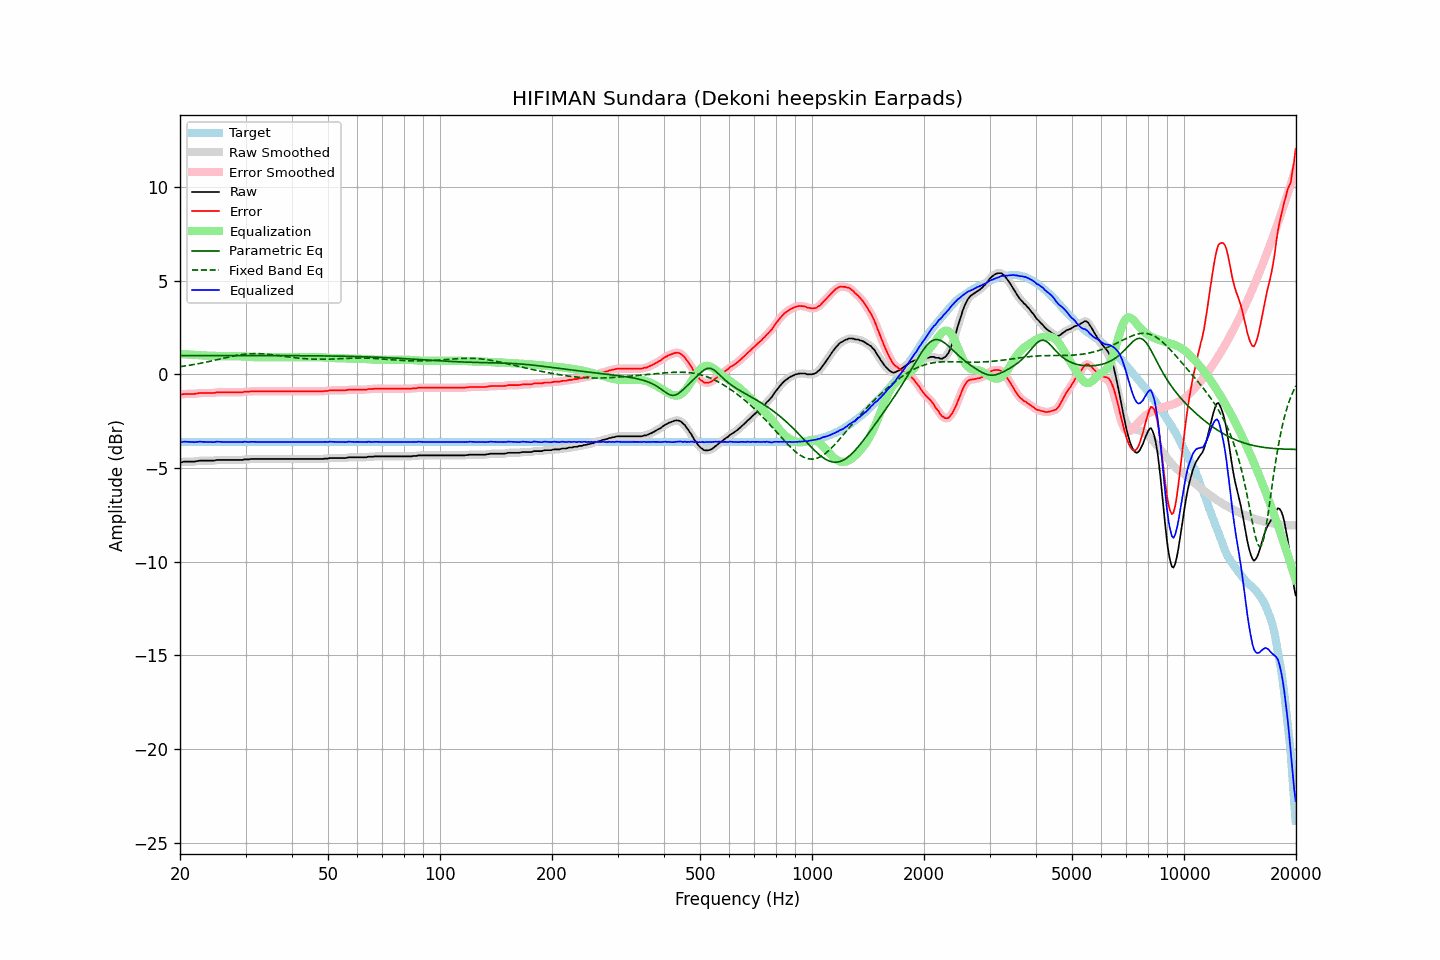

Source data for this figure (header and first rows):
frequency, raw, error, smoothed, error_smoothed, equalization, parametric_eq, fixed_band_eq, equalized_raw, equalized_smoothed, target
20.00, -4.68, -1.07, -4.69, -1.08, 1.07, 1.00, 0.40, -3.61, -3.62, -3.61
20.20, -4.70, -1.09, -4.68, -1.07, 1.07, 1.00, 0.42, -3.63, -3.61, -3.61
20.40, -4.67, -1.06, -4.68, -1.06, 1.07, 1.00, 0.43, -3.61, -3.61, -3.61
20.61, -4.66, -1.05, -4.67, -1.06, 1.06, 1.00, 0.44, -3.60, -3.61, -3.61
20.81, -4.66, -1.05, -4.66, -1.05, 1.06, 1.00, 0.45, -3.60, -3.60, -3.61
21.02, -4.66, -1.05, -4.66, -1.05, 1.06, 1.00, 0.47, -3.61, -3.61, -3.61
21.23, -4.66, -1.05, -4.66, -1.05, 1.05, 1.00, 0.48, -3.61, -3.61, -3.61
21.44, -4.66, -1.05, -4.66, -1.05, 1.05, 1.00, 0.50, -3.62, -3.62, -3.61
21.66, -4.66, -1.05, -4.66, -1.05, 1.04, 1.00, 0.51, -3.62, -3.62, -3.61
21.87, -4.66, -1.05, -4.66, -1.05, 1.04, 1.00, 0.53, -3.63, -3.62, -3.61
22.09, -4.64, -1.03, -4.65, -1.03, 1.03, 1.00, 0.54, -3.61, -3.62, -3.61
22.31, -4.63, -1.02, -4.63, -1.02, 1.02, 1.00, 0.56, -3.61, -3.61, -3.61
22.54, -4.61, -1.00, -4.62, -1.01, 1.02, 1.00, 0.57, -3.60, -3.60, -3.61
22.76, -4.61, -1.00, -4.61, -1.00, 1.01, 1.00, 0.59, -3.60, -3.60, -3.61
22.99, -4.61, -1.00, -4.61, -1.00, 1.00, 1.00, 0.61, -3.61, -3.61, -3.61
23.22, -4.61, -1.00, -4.61, -1.00, 1.00, 1.00, 0.62, -3.61, -3.61, -3.61
23.45, -4.61, -1.00, -4.61, -1.00, 1.00, 1.00, 0.64, -3.61, -3.61, -3.61
23.69, -4.61, -1.00, -4.61, -1.00, 1.00, 1.00, 0.66, -3.61, -3.61, -3.61
23.92, -4.61, -1.00, -4.61, -1.00, 1.00, 1.00, 0.68, -3.61, -3.61, -3.61
24.16, -4.61, -1.00, -4.62, -1.00, 1.00, 1.00, 0.70, -3.62, -3.62, -3.61
24.40, -4.61, -1.00, -4.61, -1.00, 0.99, 1.00, 0.72, -3.62, -3.62, -3.61
24.65, -4.61, -1.00, -4.61, -0.99, 0.99, 1.00, 0.74, -3.63, -3.62, -3.61
24.89, -4.59, -0.98, -4.59, -0.98, 0.98, 1.00, 0.76, -3.61, -3.61, -3.61
25.14, -4.57, -0.96, -4.58, -0.97, 0.98, 1.00, 0.78, -3.60, -3.61, -3.61
25.39, -4.57, -0.96, -4.57, -0.96, 0.97, 1.00, 0.80, -3.60, -3.60, -3.61
25.65, -4.57, -0.96, -4.57, -0.96, 0.96, 1.00, 0.82, -3.61, -3.61, -3.61
25.91, -4.57, -0.96, -4.57, -0.96, 0.96, 1.00, 0.84, -3.61, -3.61, -3.61
26.16, -4.57, -0.96, -4.57, -0.96, 0.96, 1.00, 0.86, -3.61, -3.61, -3.61
26.43, -4.57, -0.96, -4.57, -0.96, 0.96, 1.00, 0.88, -3.61, -3.61, -3.61
26.69, -4.57, -0.96, -4.57, -0.96, 0.96, 1.00, 0.90, -3.61, -3.61, -3.61
26.96, -4.57, -0.96, -4.57, -0.96, 0.96, 1.00, 0.92, -3.61, -3.61, -3.61
27.23, -4.57, -0.96, -4.57, -0.96, 0.96, 1.00, 0.93, -3.61, -3.61, -3.61
27.50, -4.57, -0.96, -4.57, -0.96, 0.96, 1.00, 0.95, -3.61, -3.61, -3.61
27.77, -4.57, -0.96, -4.57, -0.96, 0.96, 1.00, 0.97, -3.61, -3.61, -3.61
28.05, -4.57, -0.96, -4.57, -0.96, 0.96, 1.00, 0.99, -3.61, -3.61, -3.61
28.33, -4.57, -0.96, -4.57, -0.96, 0.96, 1.00, 1.00, -3.61, -3.61, -3.61
28.62, -4.57, -0.96, -4.57, -0.96, 0.96, 1.00, 1.02, -3.61, -3.61, -3.61
28.90, -4.57, -0.96, -4.58, -0.96, 0.96, 1.00, 1.03, -3.62, -3.62, -3.61
29.19, -4.57, -0.96, -4.57, -0.96, 0.95, 1.00, 1.05, -3.62, -3.62, -3.61
29.48, -4.57, -0.96, -4.56, -0.95, 0.95, 1.00, 1.06, -3.62, -3.61, -3.61
29.78, -4.54, -0.93, -4.55, -0.94, 0.94, 1.00, 1.07, -3.60, -3.61, -3.61
30.08, -4.54, -0.93, -4.55, -0.93, 0.94, 1.00, 1.08, -3.61, -3.61, -3.61
30.38, -4.54, -0.93, -4.54, -0.93, 0.93, 1.00, 1.09, -3.61, -3.61, -3.61
30.68, -4.54, -0.93, -4.54, -0.92, 0.92, 1.00, 1.09, -3.62, -3.61, -3.61
30.99, -4.52, -0.91, -4.53, -0.92, 0.92, 1.00, 1.10, -3.61, -3.61, -3.61
31.30, -4.52, -0.91, -4.52, -0.91, 0.91, 1.00, 1.10, -3.61, -3.61, -3.61
31.61, -4.52, -0.91, -4.52, -0.91, 0.91, 1.00, 1.10, -3.61, -3.61, -3.61
31.93, -4.52, -0.91, -4.52, -0.91, 0.91, 1.00, 1.10, -3.61, -3.61, -3.61
32.24, -4.52, -0.91, -4.52, -0.91, 0.91, 1.00, 1.10, -3.61, -3.61, -3.61
32.57, -4.52, -0.91, -4.52, -0.91, 0.91, 1.00, 1.10, -3.61, -3.61, -3.61
32.89, -4.52, -0.91, -4.52, -0.91, 0.91, 1.00, 1.10, -3.61, -3.61, -3.61
33.22, -4.52, -0.91, -4.52, -0.91, 0.91, 1.00, 1.09, -3.61, -3.61, -3.61
33.55, -4.52, -0.91, -4.52, -0.91, 0.91, 1.00, 1.09, -3.61, -3.61, -3.61
33.89, -4.52, -0.91, -4.52, -0.91, 0.91, 1.00, 1.08, -3.61, -3.61, -3.61
34.23, -4.52, -0.91, -4.52, -0.91, 0.91, 1.00, 1.07, -3.61, -3.61, -3.61
34.57, -4.52, -0.91, -4.52, -0.91, 0.91, 1.00, 1.07, -3.61, -3.61, -3.61
34.92, -4.52, -0.91, -4.52, -0.91, 0.91, 1.00, 1.06, -3.61, -3.61, -3.61
35.27, -4.52, -0.91, -4.52, -0.91, 0.91, 1.00, 1.05, -3.61, -3.61, -3.61
35.62, -4.52, -0.91, -4.52, -0.91, 0.91, 1.00, 1.04, -3.61, -3.61, -3.61
35.97, -4.52, -0.91, -4.52, -0.91, 0.91, 1.00, 1.02, -3.61, -3.61, -3.61
... 635 more rows
